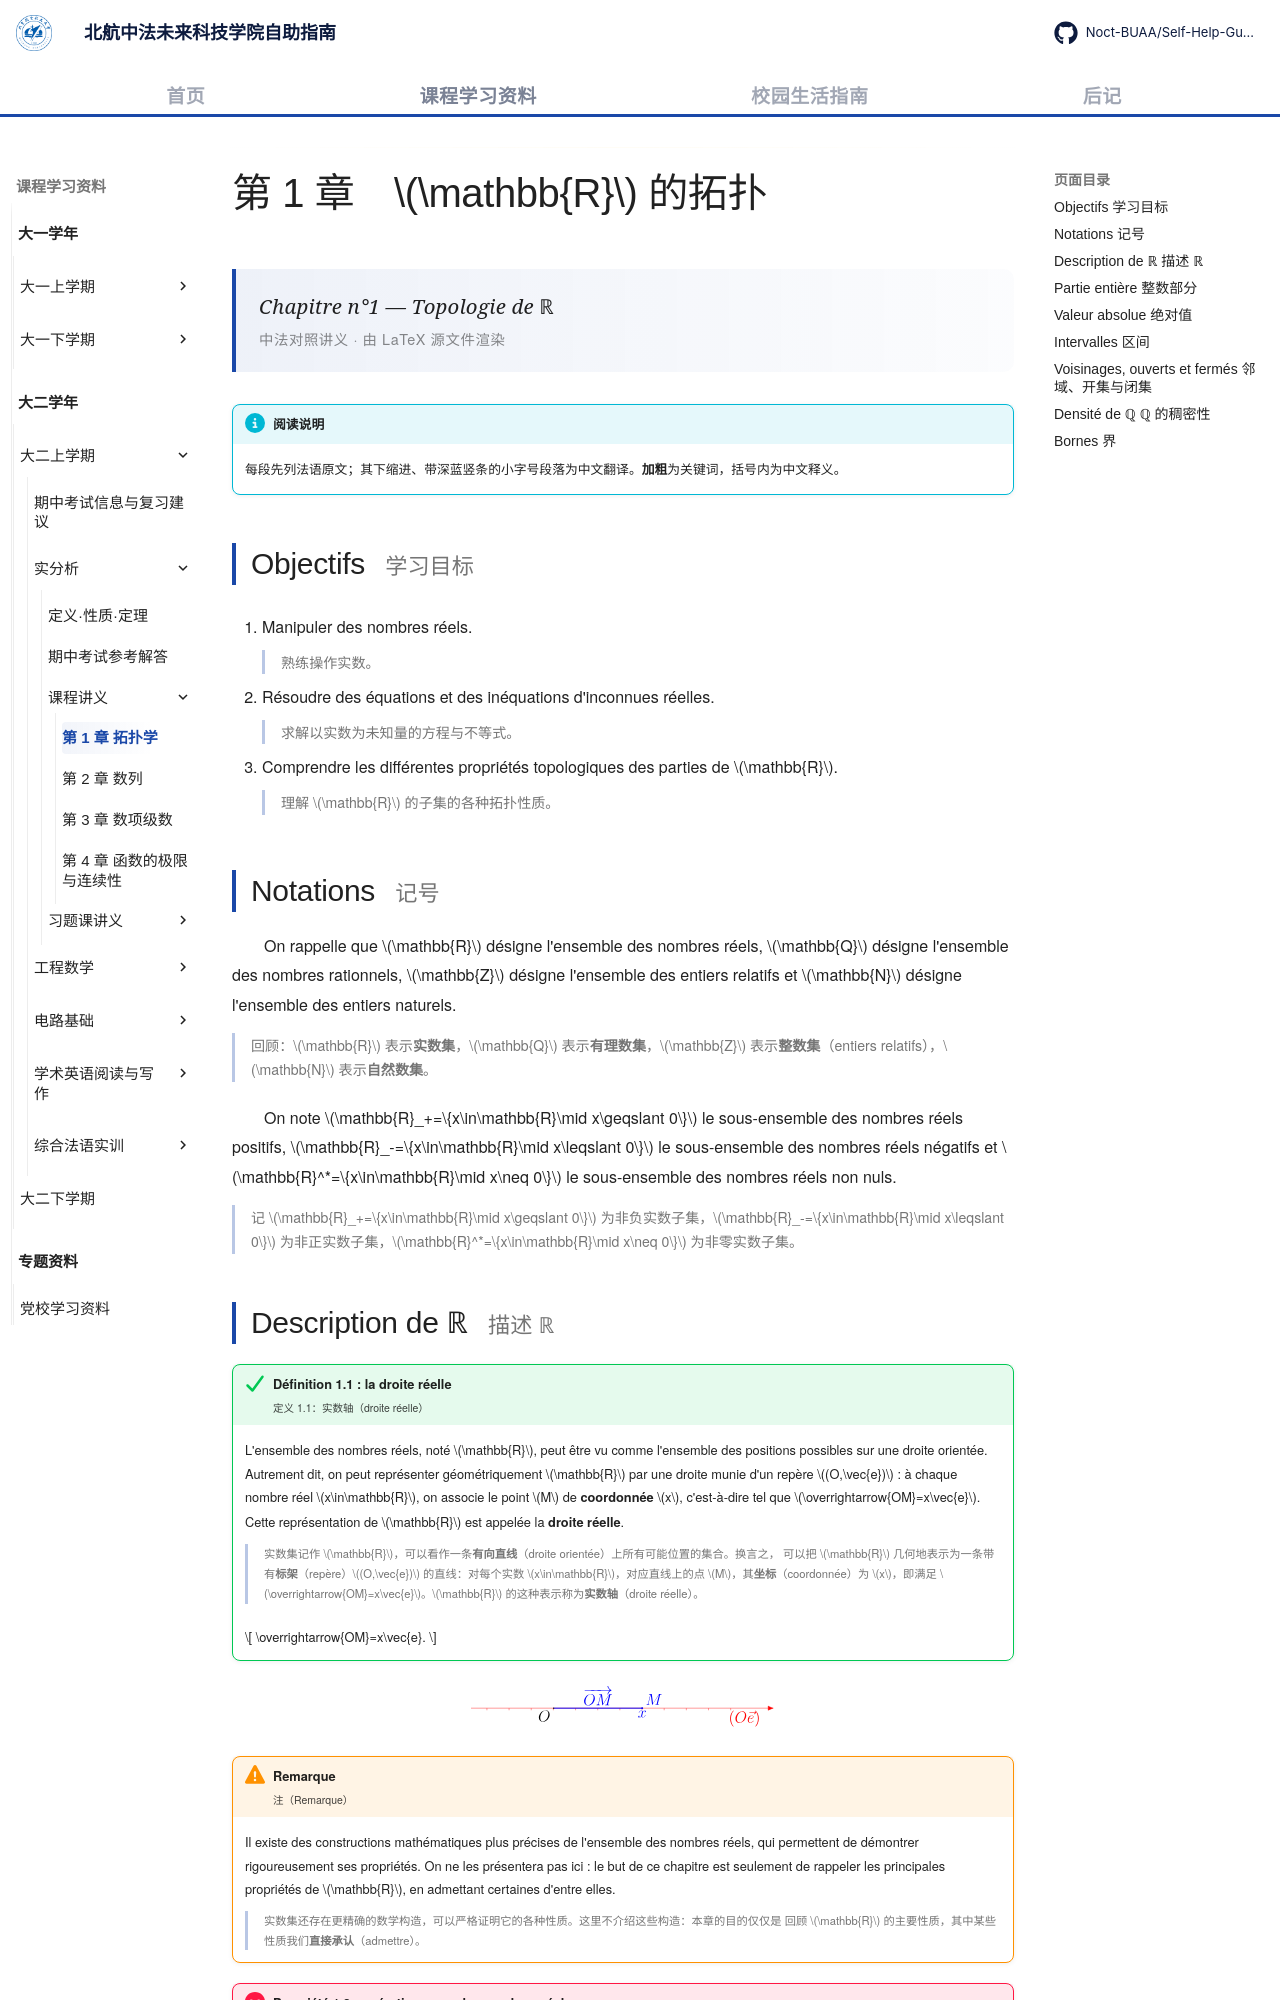

repository: Noct-BUAA/Self-Help-Guide-of-BIFAST-BUAA · page: courses/year2/semester1/实分析/课程讲义/01-topologie-de-r/index.html · generator: mkdocs

---
title: 第 1 章 拓扑学
comments: true
---

# 第 1 章　\(\mathbb{R}\) 的拓扑

<div class="lecture-hero">
<p class="lecture-hero__fr">Chapitre n°1 — Topologie de ℝ</p>
<p class="lecture-hero__meta">中法对照讲义 · 由 LaTeX 源文件渲染</p>
</div>

!!! info "阅读说明"

    每段先列法语原文；其下缩进、带深蓝竖条的小字号段落为中文翻译。<strong>加粗</strong>为关键词，括号内为中文释义。

## Objectifs <span class="heading-zh">学习目标</span>

1. Manipuler des nombres réels.

    熟练操作实数。
    {: .zh }

1. Résoudre des équations et des inéquations d'inconnues réelles.

    求解以实数为未知量的方程与不等式。
    {: .zh }

1. Comprendre les différentes propriétés topologiques des parties de \(\mathbb{R}\).

    理解 \(\mathbb{R}\) 的子集的各种拓扑性质。
    {: .zh }

## Notations <span class="heading-zh">记号</span>

On rappelle que \(\mathbb{R}\) désigne l'ensemble des nombres réels, \(\mathbb{Q}\) désigne l'ensemble des nombres rationnels, \(\mathbb{Z}\) désigne l'ensemble des entiers relatifs et \(\mathbb{N}\) désigne l'ensemble des entiers naturels.

回顾：\(\mathbb{R}\) 表示<strong>实数集</strong>，\(\mathbb{Q}\) 表示<strong>有理数集</strong>，\(\mathbb{Z}\) 表示<strong>整数集</strong>（entiers relatifs），\(\mathbb{N}\) 表示<strong>自然数集</strong>。
{: .zh }

On note \(\mathbb{R}_+=\{x\in\mathbb{R}\mid x\geqslant 0\}\) le sous-ensemble des nombres réels positifs, \(\mathbb{R}_-=\{x\in\mathbb{R}\mid x\leqslant 0\}\) le sous-ensemble des nombres réels négatifs et \(\mathbb{R}^*=\{x\in\mathbb{R}\mid x\neq 0\}\) le sous-ensemble des nombres réels non nuls.

记 \(\mathbb{R}_+=\{x\in\mathbb{R}\mid x\geqslant 0\}\) 为非负实数子集，\(\mathbb{R}_-=\{x\in\mathbb{R}\mid x\leqslant 0\}\) 为非正实数子集，\(\mathbb{R}^*=\{x\in\mathbb{R}\mid x\neq 0\}\) 为非零实数子集。
{: .zh }
